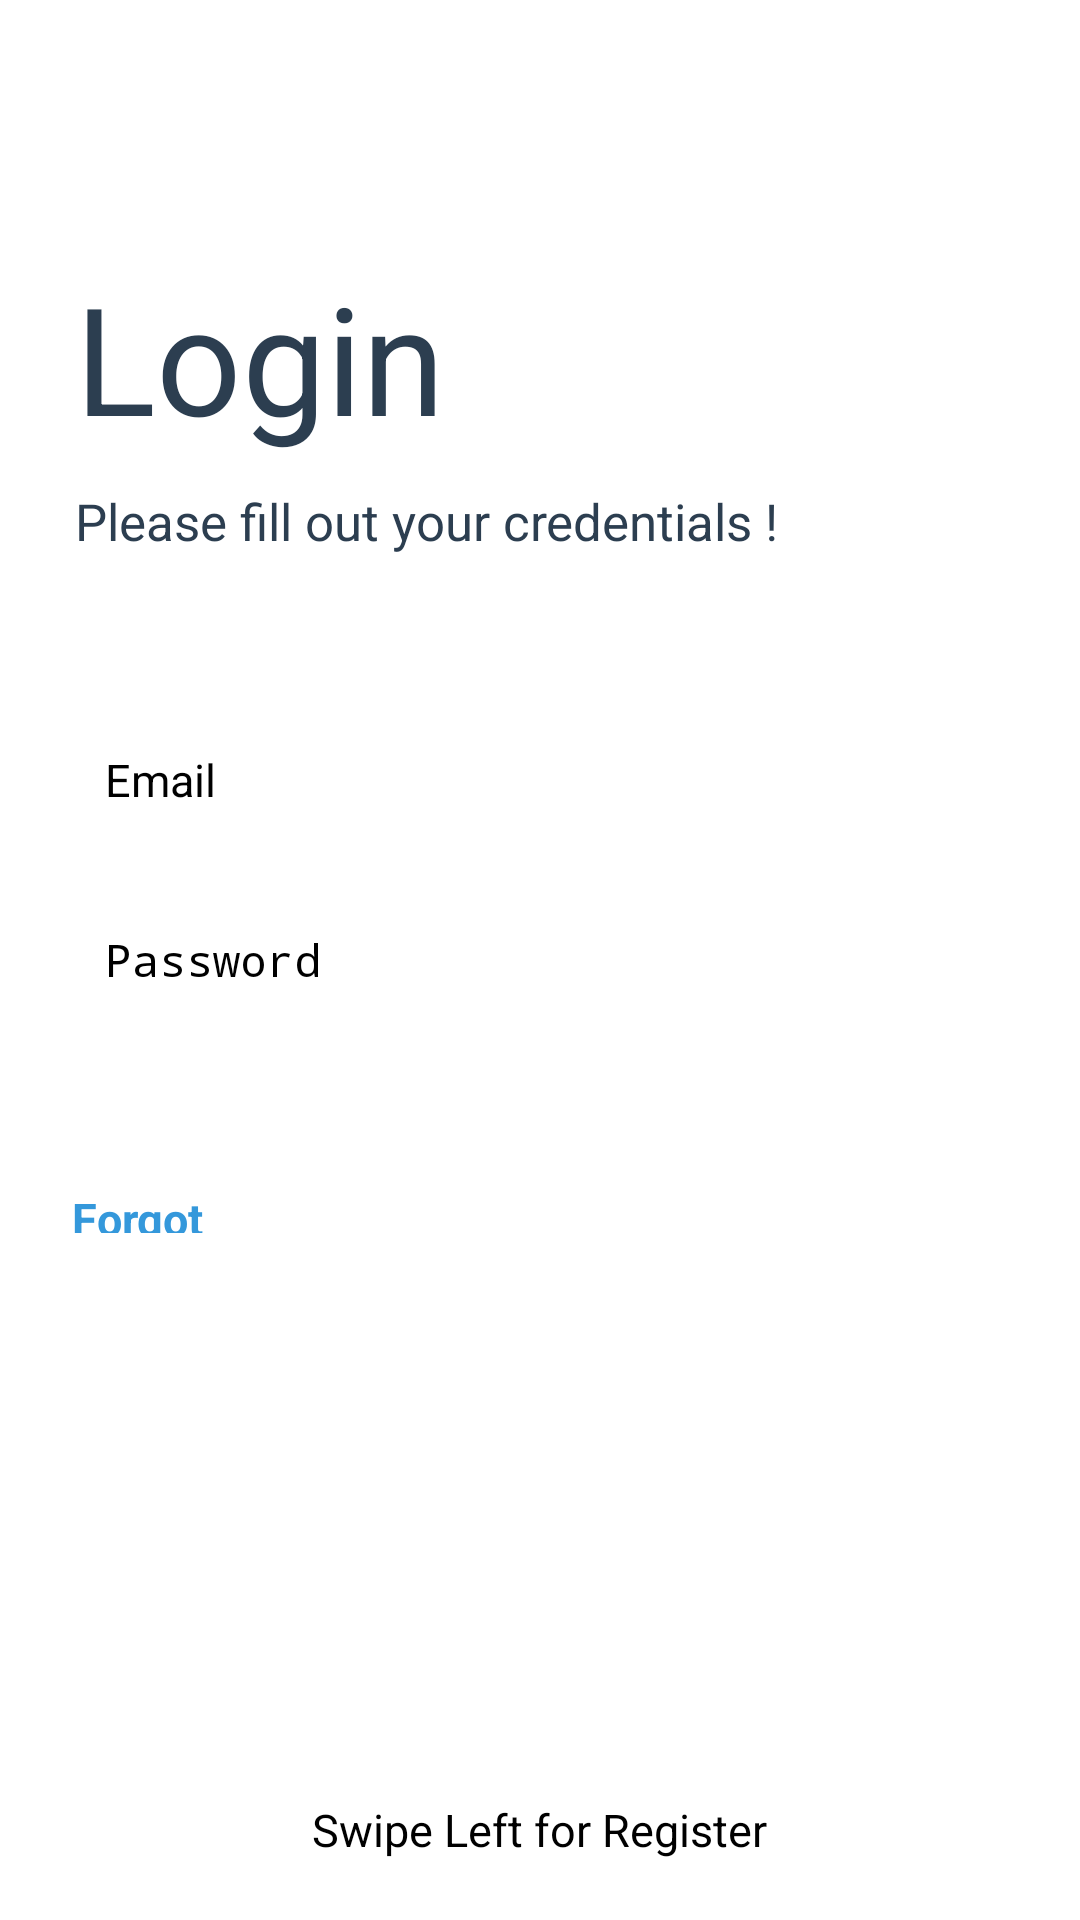

Write the Android layout XML for this screen, with the resource values it uses.
<!-- AndroidManifest.xml: application theme Theme.AgriAlert -->
<!-- res/layout/fragment_first.xml -->
<?xml version="1.0" encoding="utf-8"?>
<RelativeLayout xmlns:android="http://schemas.android.com/apk/res/android"
    android:layout_width="match_parent"
    android:layout_height="match_parent"
    android:background="@color/white">

        <TextView
            android:id="@+id/tv_title"
            android:layout_width="wrap_content"
            android:layout_height="wrap_content"
            android:text="@string/loginText"
            android:textSize="50sp"

            android:layout_marginStart="25dp"
            android:layout_marginBottom="10dp"
            android:textColor="@color/my_dark"
            android:layout_above="@id/tv_subtitle"/>

        <TextView
            android:id="@+id/tv_subtitle"
            android:layout_width="wrap_content"
            android:layout_height="wrap_content"
            android:text="@string/tag"
            android:textSize="17sp"
            android:textColor="@color/my_dark"
            android:layout_marginStart="25dp"
            android:layout_marginBottom="50dp"
            android:layout_above="@id/et_email"
            />

        <EditText
            android:id="@+id/et_email"
            android:layout_width="match_parent"
            android:layout_height="50dp"
            android:hint="@string/e_mail"
            android:layout_marginLeft="20dp"
            android:layout_marginRight="20dp"
            android:padding="15dp"
            android:inputType="textEmailAddress"
            android:layout_above="@id/et_password"
            android:textSize="15sp" />

        <EditText
            android:id="@+id/et_password"
            android:layout_width="match_parent"
            android:layout_height="50dp"
            android:hint="@string/password"
            android:layout_marginLeft="20dp"
            android:layout_marginRight="20dp"
            android:layout_marginTop="10dp"
            android:padding="15dp"
            android:inputType="textPassword"
            android:layout_centerInParent="true"

            android:textSize="15sp" />

        <Button
            android:id="@+id/btn_login"
            android:layout_width="match_parent"
            android:layout_height="wrap_content"
            android:layout_below="@id/et_password"

            android:layout_marginLeft="20dp"
            android:layout_marginRight="20dp"
            android:layout_marginTop="15dp"
            android:backgroundTint="@color/my_blue"
            android:textColor="@android:color/white"
            android:text="@string/login"/>

        <TextView
            android:id="@+id/forgot_pass"
            android:layout_width="wrap_content"
            android:layout_height="wrap_content"
            android:layout_below="@+id/btn_login"
            android:layout_alignParentStart="true"
            android:layout_alignParentEnd="true"
            android:layout_alignParentBottom="true"
            android:layout_marginStart="24dp"
            android:layout_marginTop="29dp"
            android:layout_marginEnd="267dp"
            android:layout_marginBottom="229dp"
            android:textColor="@color/my_blue"
            android:textStyle="bold"
            android:text="Forgot Password?"
            android:textSize="15sp" />

        <ImageView
            android:layout_width="30dp"
            android:layout_height="30dp"

            android:layout_above="@id/swipeRight"
            android:layout_centerHorizontal="true"/>

        <TextView
            android:id="@+id/swipeRight"
            android:layout_width="wrap_content"
            android:layout_height="wrap_content"
            android:text="@string/swipe_left_for_register"
            android:textSize="15sp"

            android:layout_centerHorizontal="true"
            android:layout_alignParentBottom="true"
            android:layout_marginBottom="20dp"/>

</RelativeLayout>
<!-- resources referenced by this layout -->
<resources>
  <color name="my_blue">#3498db</color>
  <color name="my_dark">#2c3e50</color>
  <color name="white">#FFFFFFFF</color>
  <string name="e_mail">Email</string>
  <string name="login">Login</string>
  <string name="loginText">Login</string>
  <string name="password">Password</string>
  <string name="swipe_left_for_register">Swipe Left for Register</string>
  <string name="tag">Please fill out your credentials !</string>
</resources>
